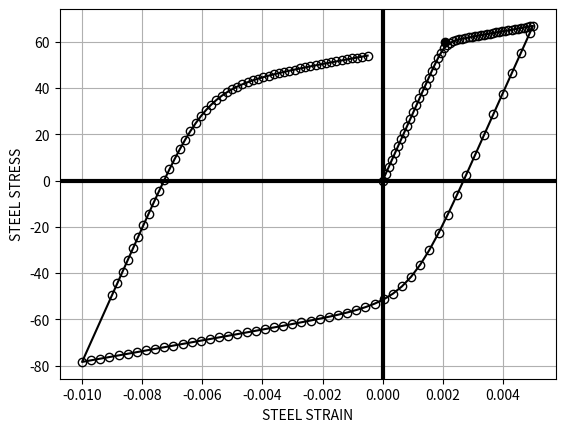

Write the Python code that produced this figure.
"""
test file
"""

import numpy as np
import matplotlib.pyplot as plt


class MenegottoPinto:
    def __init__(self, E, b, fy, R, a1, a2):
        self._E = E
        self._Et = E
        self._b = b
        self._R0 = R
        self._R = R
        self._fy = fy
        self._a1 = a1
        self._a2 = a2

        # Loading index:
        #   0 => initial state
        #   1 => increasing strain
        #   2 => decreasing strain
        #   3 => strain not changing
        self._loading_index = 0
        self._strain_0 = fy / E
        self._stress_0 = fy
        self._strain_r = 0.0
        self._stress_r = 0.0
        self._last_strain_r = 0.0
        self._last_stress_r = 0.0
        self._strain = 0.0
        self._stress = 0.0
        self._xi = 0.0

        # Converged Variables
        self._c_loading_index = 0
        self._c_Et = E
        self._c_strain_0 = self._strain_0
        self._c_stress_0 = self._stress_0
        self._c_strain_r = 0.0
        self._c_stress_r = 0.0
        self._c_strain = 0.0
        self._c_stress = 0.0
        self._c_xi = 0.0

    @property
    def tangent_modulus(self):
        return self._Et

    @property
    def stress(self):
        return self._stress

    @property
    def strain(self):
        return self._strain

    def update_strain(self, value):
        """
        FIXME
        """
        self._strain = value
        reversal = self._set_trial_state()
        return reversal

    def _set_trial_state(self):
        deps = self._strain - self._c_strain
        if self._loading_index == 0 or self._loading_index == 3:
            if abs(deps) < 1e-15:  # nearly zero
                self._Et = self._E
                self._stress = 0
                self._loading_index = 3
            else:
                if deps < 0:
                    self._loading_index = 2
                    self._strain_0 = -self._fy / self._E
                    self._stress_0 = -self._fy
                else:
                    self._loading_index = 1
                    self._strain_0 = self._fy / self._E
                    self._stress_0 = self._fy
        reversal = self._check_reversal()
        if reversal:
            self._reverse()
        return reversal

    def _check_reversal(self):
        deps = self._strain - self._c_strain
        if self._loading_index == 2 and deps > 0:
            self._loading_index = 1
            return True
        if self._loading_index == 1 and deps < 0:
            self._loading_index = 2
            return True
        return False

    def _reverse(self):
        self._last_strain_r = self._strain_r
        self._last_stress_r = self._stress_r
        self._strain_r = self._c_strain
        self._stress_r = self._c_stress
        E = self._E
        b = self._b
        epr = self._strain_r
        sgr = self._stress_r
        if self._loading_index == 1:
            sgy = self._fy
        else:
            sgy = -self._fy
        lepr = self._last_strain_r
        self._strain_0 = (E * epr - sgr + sgy * (1 - b)) / (E * (1 - b))
        self._stress_0 = b * E * self._strain_0 + sgy * (1 - b)
        eps_intersect = ((sgr - lepr) + E * b * lepr - E * epr) / (E * (b - 1))
        self._xi = abs(eps_intersect - lepr)
        self._R = self._R0 - self._a1 * self._xi / (self._a2 + self._xi)

        # global ax
        # ax.plot(self._strain_0, self._stress_0, "-o", color="black")
        # ax.plot(self._strain_r, self._stress_r, "-o", color="black", markerfacecolor="none")

    def calculate_stress_and_tangent_modulus(self):
        """
        FIXME
        """
        b = self._b
        eps = self._strain
        epr = self._strain_r
        ep0 = self._strain_0
        sgr = self._stress_r
        sg0 = self._stress_0
        R = self._R

        eps_star = (eps - epr) / (ep0 - epr)
        dum1 = 1.0 + (abs(eps_star)) ** R
        dum2 = (dum1) ** (1.0 / R)
        sg_star = b * eps_star + (1.0 - b) * eps_star / dum2
        self._stress = sg_star * (sg0 - sgr) + sgr
        self._Et = b + (1 - b) / (dum1 * dum2)
        self._Et *= (sg0 - sgr) / (ep0 - epr)

    def finalize(self):
        self._c_loading_index = self._loading_index
        self._c_Et = self._Et
        self._c_strain_0 = self._strain_0
        self._c_stress_0 = self._stress_0
        self._c_strain_r = self._strain_r
        self._c_stress_r = self._stress_r
        self._c_strain = self._strain
        self._c_stress = self._stress
        self._c_xi = self._xi


fiber = MenegottoPinto(E=29000, b=0.08, fy=60, R=15, a1=8.5, a2=0.0002)  # 0.0042  # 20


fig = plt.figure()
ax = fig.add_subplot(111)
ax.plot(fiber._strain_0, fiber._stress_0, "-o", color="black")

strains = np.concatenate(
    (np.linspace(0.000, 0.005), np.linspace(0.0049, -0.01), np.linspace(-0.009, -0.0005))
)
f = np.linspace(0, strains.size - 1, strains.size, dtype=int)
nf = []

# strains = np.array([0, 0.001, 0.002, 0.0035, 0.0015, 0.0031, 0.003, 0.004, 0.005])
# f = [0, 1, 2, 6, 7, 8]
# nf = [3, 4, 5]
stresses = []
for i, strain in enumerate(strains):
    reversal = fiber.update_strain(strain)
    fiber.calculate_stress_and_tangent_modulus()
    if i in f:
        fiber.finalize()
    stresses.append(fiber.stress)
    if reversal:
        print(fiber._stress_0)
stresses = np.array(stresses)
ax.plot(strains[f], stresses[f], "-o", color="black", markerfacecolor="none")
ax.plot(strains[nf], stresses[nf], "o", color="orange")
ax.grid()
ax.axhline(linewidth=3, color="black")
ax.axvline(linewidth=3, color="black")
ax.set(xlabel="STEEL STRAIN", ylabel="STEEL STRESS")
plt.show()
